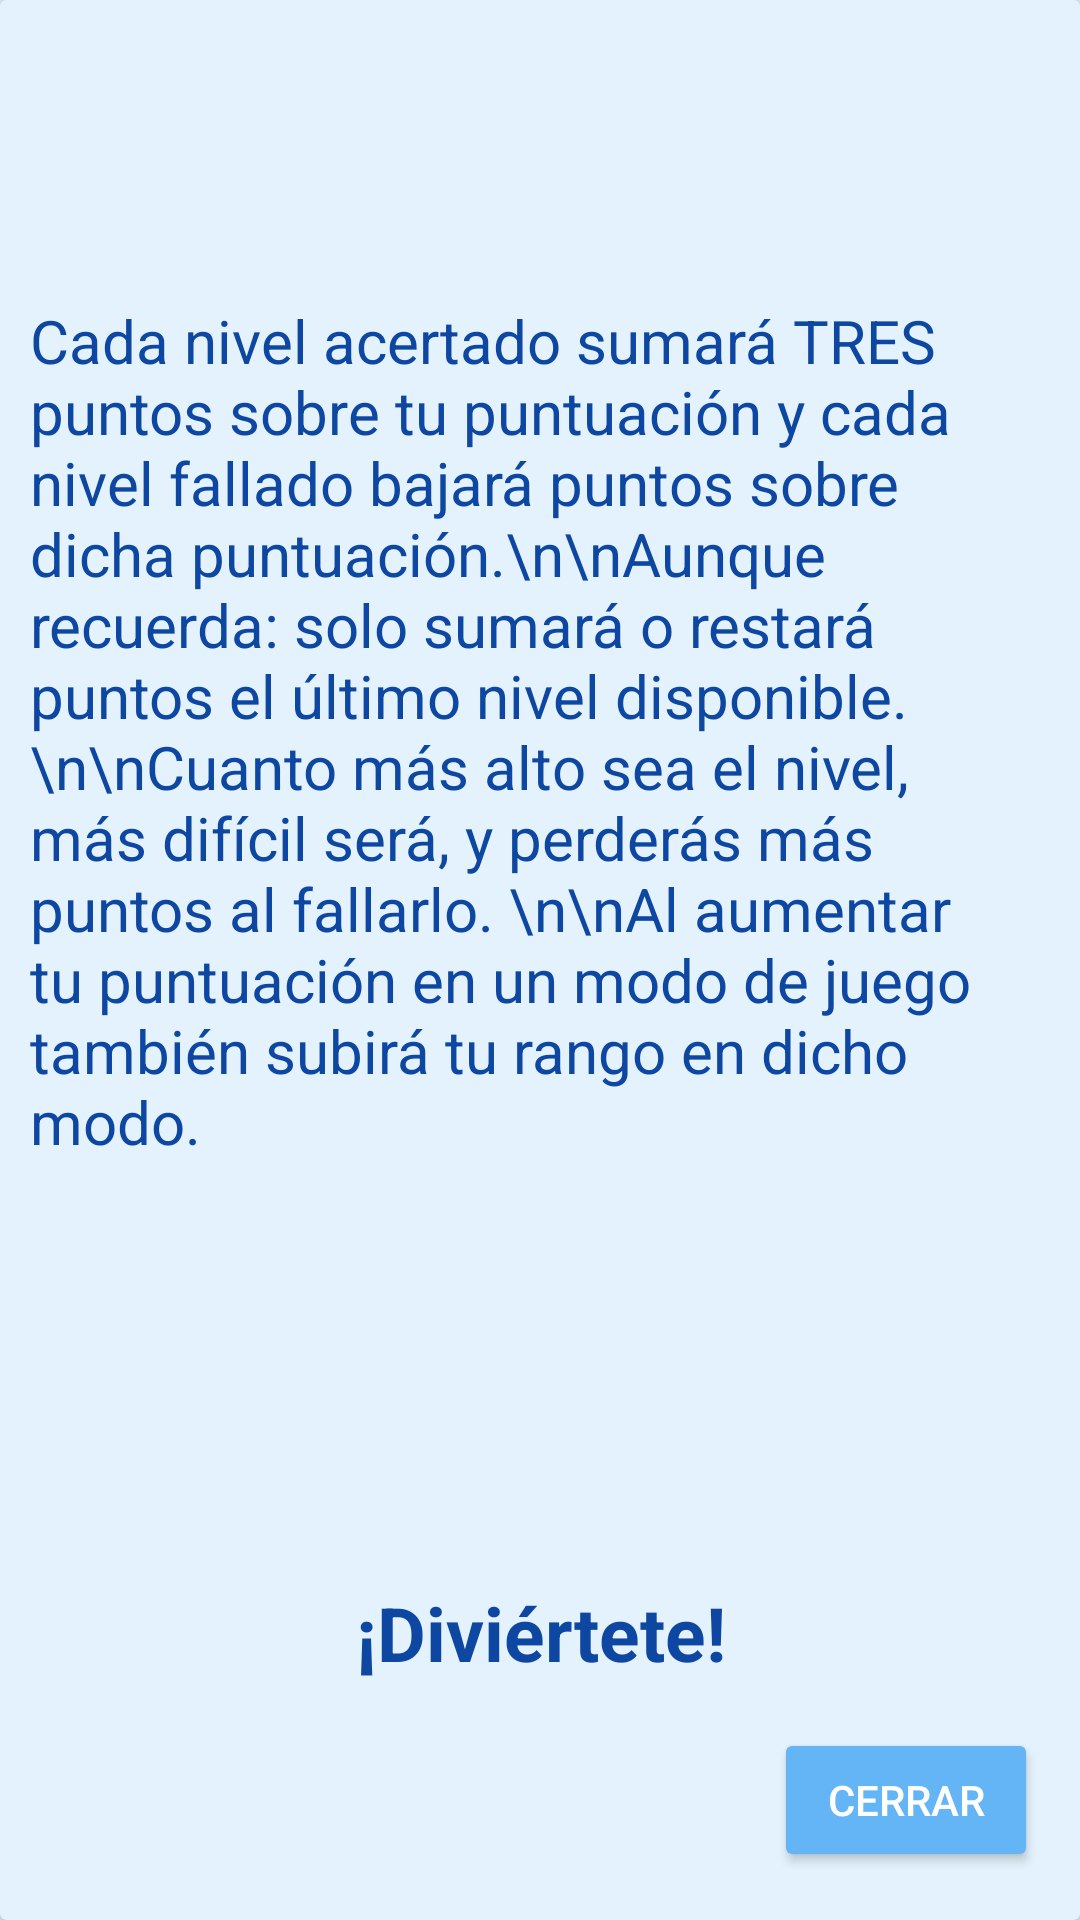

Produce the Android XML layout that renders to this screen, including the resource entries it uses.
<!-- AndroidManifest.xml: application theme AppTheme -->
<!-- res/layout/popup_tutorial_rangos2.xml -->
<?xml version="1.0" encoding="utf-8"?>
<LinearLayout xmlns:android="http://schemas.android.com/apk/res/android"
    xmlns:app="http://schemas.android.com/apk/res-auto"
    android:id="@+id/popup_imitaraudio"
    android:layout_width="match_parent"
    android:layout_height="match_parent"
    android:layout_marginLeft="5dp"
    android:layout_marginTop="5dp"
    android:layout_marginRight="5dp"
    android:layout_marginBottom="5dp"
    android:gravity="center"
    android:orientation="vertical">

    <androidx.cardview.widget.CardView
        android:layout_width="match_parent"
        android:layout_height="match_parent"
        android:layout_alignParentStart="true"
        android:layout_alignParentLeft="true"
        android:layout_alignParentTop="true"
        app:cardBackgroundColor="@color/md_blue_50">


        <androidx.constraintlayout.widget.ConstraintLayout
            android:layout_width="match_parent"
            android:layout_height="match_parent">

            <LinearLayout
                android:layout_width="match_parent"
                android:layout_height="match_parent"
                android:layout_marginTop="100dp"
                android:layout_marginBottom="70dp"
                android:orientation="vertical"
                app:layout_constraintBottom_toTopOf="@+id/boton_cerrar_tutorial_2"
                app:layout_constraintEnd_toEndOf="parent"
                app:layout_constraintStart_toStartOf="parent"
                app:layout_constraintTop_toTopOf="parent">

                <TextView
                    android:layout_width="match_parent"
                    android:layout_height="match_parent"
                    android:layout_marginLeft="10dp"
                    android:layout_marginRight="10dp"
                    android:layout_weight="8"
                    android:text="Cada nivel acertado sumará TRES puntos sobre tu puntuación y cada nivel fallado bajará puntos sobre dicha puntuación.\n\nAunque recuerda: solo sumará o restará puntos el último nivel disponible. \n\nCuanto más alto sea el nivel, más difícil será, y perderás más puntos al fallarlo. \n\nAl aumentar tu puntuación en un modo de juego también subirá tu rango en dicho modo."
                    android:textColor="@color/md_blue_900"
                    android:textSize="20dp"></TextView>

                <TextView
                    android:layout_width="match_parent"
                    android:layout_height="match_parent"
                    android:layout_marginLeft="10dp"
                    android:layout_marginRight="10dp"
                    android:layout_weight="80"
                    android:text="¡Diviértete!"
                    android:textAlignment="center"
                    android:textColor="@color/md_blue_900"
                    android:textSize="25dp"
                    android:textStyle="bold">

                </TextView>


            </LinearLayout>

            <Button
                android:id="@+id/boton_cerrar_tutorial_2"
                android:layout_width="wrap_content"
                android:layout_height="wrap_content"
                android:layout_marginBottom="16dp"
                android:text="Cerrar"
                app:layout_constraintBottom_toBottomOf="parent"
                app:layout_constraintEnd_toEndOf="parent"
                app:layout_constraintHorizontal_bias="0.949"
                app:layout_constraintStart_toStartOf="parent" />


        </androidx.constraintlayout.widget.ConstraintLayout>


    </androidx.cardview.widget.CardView>


</LinearLayout>
<!-- resources referenced by this layout -->
<resources>
  <color name="md_blue_50">#e3f2fd</color>
  <color name="md_blue_900">#0d47a1</color>
  <style name="AppTheme" parent="Theme.AppCompat.Light.NoActionBar">
          
  
          
          <item name="colorPrimary">@color/md_blue_200</item>
  
          
          <item name="colorPrimaryDark">@color/md_blue_200</item>
  
          
          <item name="android:colorBackground">@color/md_blue_50</item>
  
          <item name="android:textColor">@color/md_text_white</item>
  
          
          <item name="android:colorButtonNormal">@color/md_blue_300</item>
  
          <item name="spinnerDropDownItemStyle">@style/mySpinnerItemStyle</item>
  
      </style>
  <color name="md_blue_200">#90caf9</color>
  <color name="md_text_white">#ffffffff</color>
  <color name="md_blue_300">#64b5f6</color>
  <style name="mySpinnerItemStyle" parent="@android:style/Widget.Holo.DropDownItem.Spinner">
              <item name="android:textColor">@color/md_blue_900</item>
          </style>
</resources>
